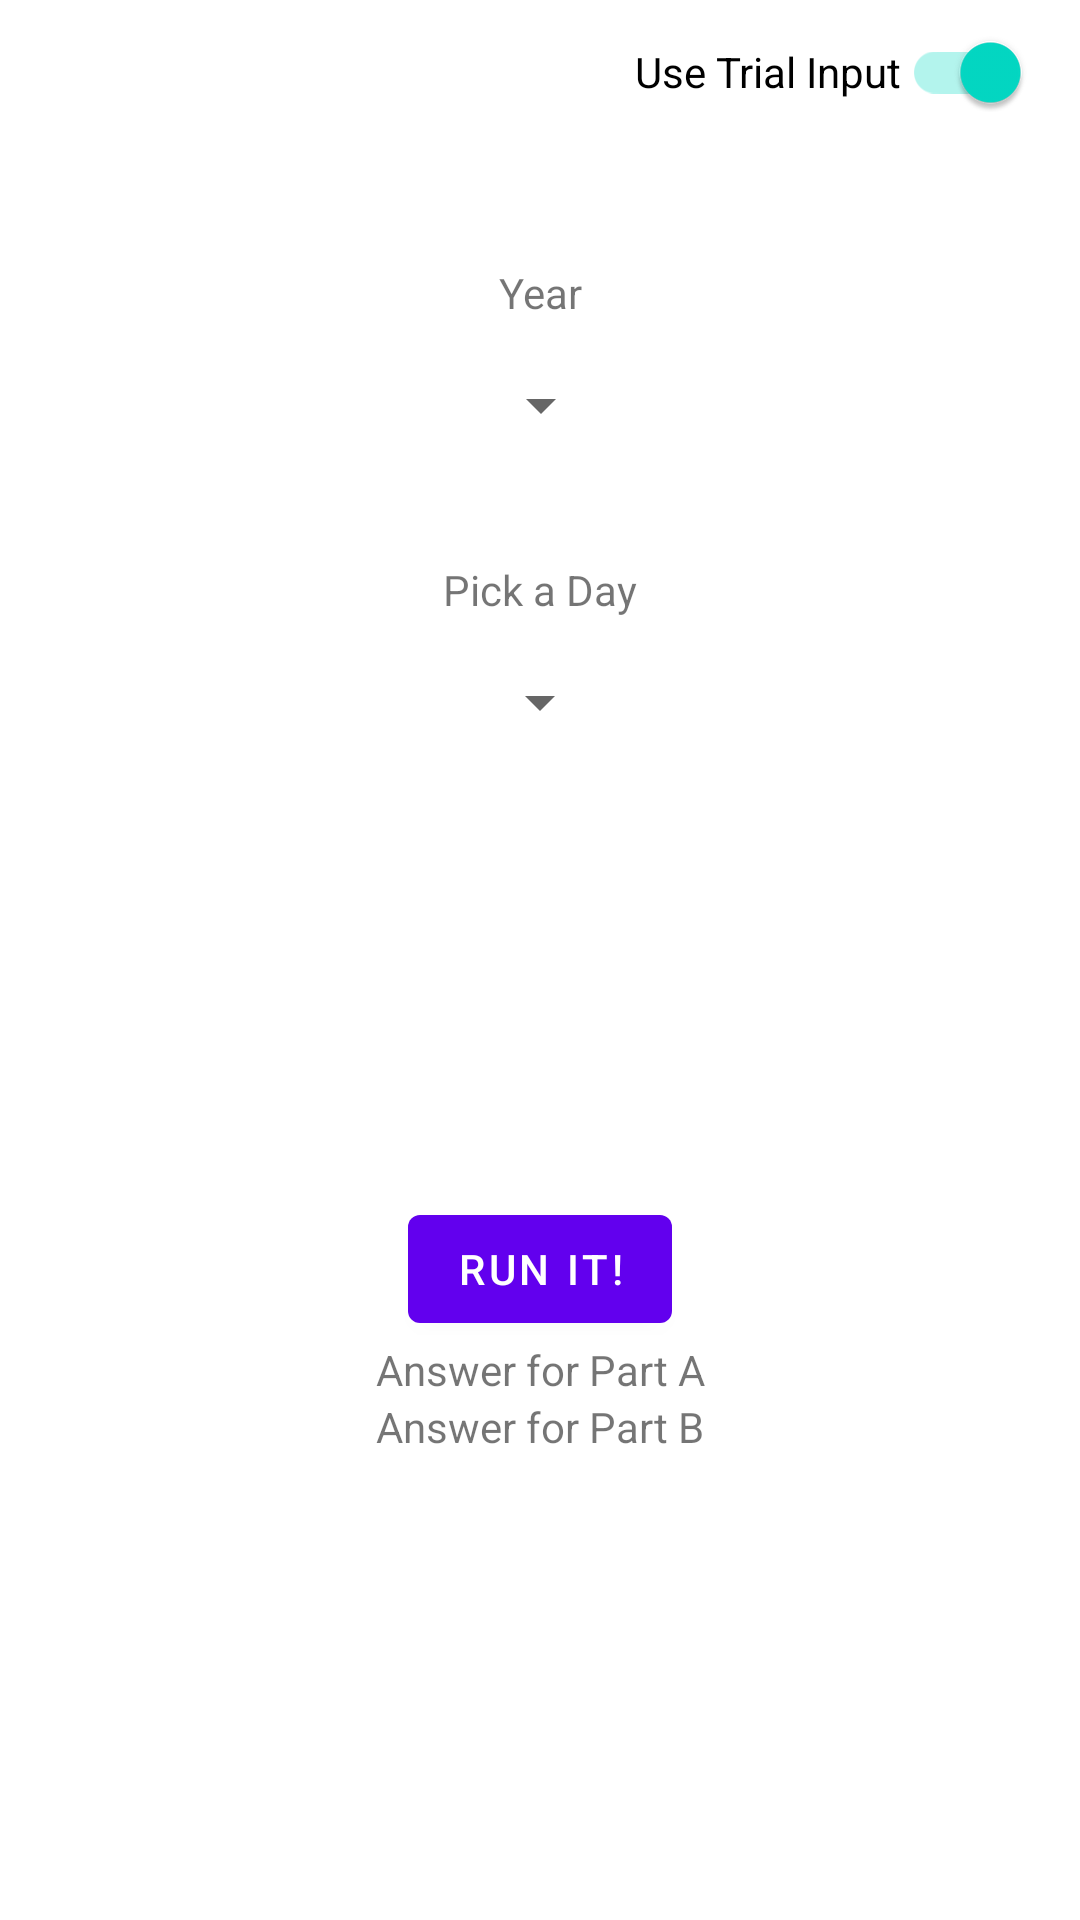

Write the Android layout XML for this screen, with the resource values it uses.
<!-- AndroidManifest.xml: application theme Theme.Advent2021 -->
<!-- res/layout/fragment_first.xml -->
<?xml version="1.0" encoding="utf-8"?>
<androidx.constraintlayout.widget.ConstraintLayout xmlns:android="http://schemas.android.com/apk/res/android"
    xmlns:app="http://schemas.android.com/apk/res-auto"
    xmlns:tools="http://schemas.android.com/tools"
    android:layout_width="match_parent"
    android:layout_height="match_parent"
    tools:context=".FirstFragment">

    <TextView
        android:id="@+id/literal_year"
        android:layout_width="wrap_content"
        android:layout_height="wrap_content"
        android:text="@string/year"
        android:layout_marginTop="@dimen/ui_spacing"
        app:layout_constraintEnd_toEndOf="parent"
        app:layout_constraintStart_toStartOf="parent"
        app:layout_constraintTop_toBottomOf="@id/swTrialInput"/>

    <Spinner
        android:id="@+id/year_spinner"
        android:layout_width="wrap_content"
        android:layout_height="wrap_content"
        android:layout_marginTop="@dimen/fab_margin"
        app:layout_constraintEnd_toEndOf="@+id/literal_year"
        app:layout_constraintStart_toStartOf="@+id/literal_year"
        app:layout_constraintTop_toBottomOf="@+id/literal_year" />

    <TextView
        android:id="@+id/textview_first"
        android:layout_width="wrap_content"
        android:layout_height="wrap_content"
        android:text="@string/pick_a_day"
        android:layout_marginTop="@dimen/ui_spacing"
        app:layout_constraintTop_toBottomOf="@id/year_spinner"
        app:layout_constraintEnd_toEndOf="parent"
        app:layout_constraintStart_toStartOf="parent" />

    <Spinner
        android:id="@+id/day_spinner"
        android:layout_width="wrap_content"
        android:layout_height="wrap_content"
        android:layout_marginTop="@dimen/fab_margin"
        app:layout_constraintEnd_toEndOf="parent"
        app:layout_constraintStart_toStartOf="parent"
        app:layout_constraintTop_toBottomOf="@id/textview_first">

    </Spinner>

    <Button
        android:id="@+id/button_first"
        android:layout_width="wrap_content"
        android:layout_height="wrap_content"
        android:text="@string/run_it"
        app:layout_constraintBottom_toBottomOf="parent"
        app:layout_constraintEnd_toEndOf="parent"
        app:layout_constraintStart_toStartOf="parent"
        app:layout_constraintTop_toBottomOf="@id/textview_first" />

    <TextView
        android:id="@+id/tvAnswerA"
        android:layout_width="wrap_content"
        android:layout_height="wrap_content"
        android:text="@string/answer_for_part_a"
        app:layout_constraintEnd_toEndOf="parent"
        app:layout_constraintStart_toStartOf="parent"
        app:layout_constraintTop_toBottomOf="@id/button_first" />

    <TextView
        android:id="@+id/tvAnswerB"
        android:layout_width="wrap_content"
        android:layout_height="wrap_content"
        android:text="@string/answer_for_part_b"
        app:layout_constraintEnd_toEndOf="parent"
        app:layout_constraintStart_toStartOf="parent"
        app:layout_constraintTop_toBottomOf="@id/tvAnswerA" />

    <androidx.appcompat.widget.SwitchCompat
        android:id="@+id/swTrialInput"
        android:layout_width="wrap_content"
        android:layout_height="wrap_content"
        android:text="@string/use_trial_input"
        android:checked="true"
        android:paddingEnd="20dp"
        app:layout_constraintEnd_toEndOf="parent"
        app:layout_constraintTop_toTopOf="parent" />
</androidx.constraintlayout.widget.ConstraintLayout>
<!-- resources referenced by this layout -->
<resources>
  <dimen name="fab_margin">16dp</dimen>
  <dimen name="ui_spacing">40dp</dimen>
  <string name="answer_for_part_a">Answer for Part A</string>
  <string name="answer_for_part_b">Answer for Part B</string>
  <string name="pick_a_day">Pick a Day</string>
  <string name="run_it">Run it!</string>
  <string name="use_trial_input">Use Trial Input</string>
  <string name="year">Year</string>
  <style name="Theme.Advent2021" parent="Theme.MaterialComponents.DayNight.DarkActionBar">
          
          <item name="colorPrimary">@color/purple_500</item>
          <item name="colorPrimaryVariant">@color/purple_700</item>
          <item name="colorOnPrimary">@color/white</item>
          
          <item name="colorSecondary">@color/teal_200</item>
          <item name="colorSecondaryVariant">@color/teal_700</item>
          <item name="colorOnSecondary">@color/black</item>
          
          <item name="android:statusBarColor" tools:targetApi="l">?attr/colorPrimaryVariant</item>
          
      </style>
  <!-- not gathered from this repository: default colours our renderer supplied (Android Studio template values) -->
  <color name="purple_500">#FF6200EE</color>
  <color name="purple_700">#FF3700B3</color>
  <color name="teal_200">#FF03DAC5</color>
  <color name="teal_700">#FF018786</color>
  <color name="black">#FF000000</color>
  <color name="white">#FFFFFFFF</color>
</resources>
